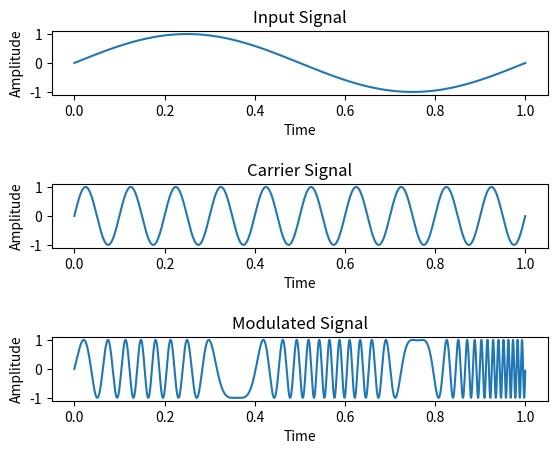

Here is the Python script that generated this plot:
import matplotlib.pyplot as plt
import matplotlib.pylab as pyl
# import numpy as np

# time gap
sample_gap = 0.0001
ts = pyl.arange(0, 1, sample_gap)


# Input signal
yi = pyl.sin(2 * pyl.pi * ts * 1)

# Showing input signal
plt.subplot(5, 1, 1)
plt.title('Input Signal')
plt.plot(ts, yi)
plt.ylabel('Amplitude')
plt.xlabel('Time')

# Carrier signal
fc = 10
yc = pyl.sin(2 * pyl.pi * ts * fc)

# Showing carrier signal
plt.subplot(5, 1, 3)
plt.title('Carrier Signal')
plt.plot(ts, yc)
plt.ylabel('Amplitude')
plt.xlabel('Time')

# Modulated signal
mod_factor = 15
updated_y = pyl.sin(2 * pyl.pi * (fc + (yi*mod_factor)) * ts)

# Showing Modulated signal
plt.subplot(5, 1, 5)
plt.title('Modulated Signal')
plt.plot(ts, updated_y)
plt.ylabel('Amplitude')
plt.xlabel('Time')

plt.show()
